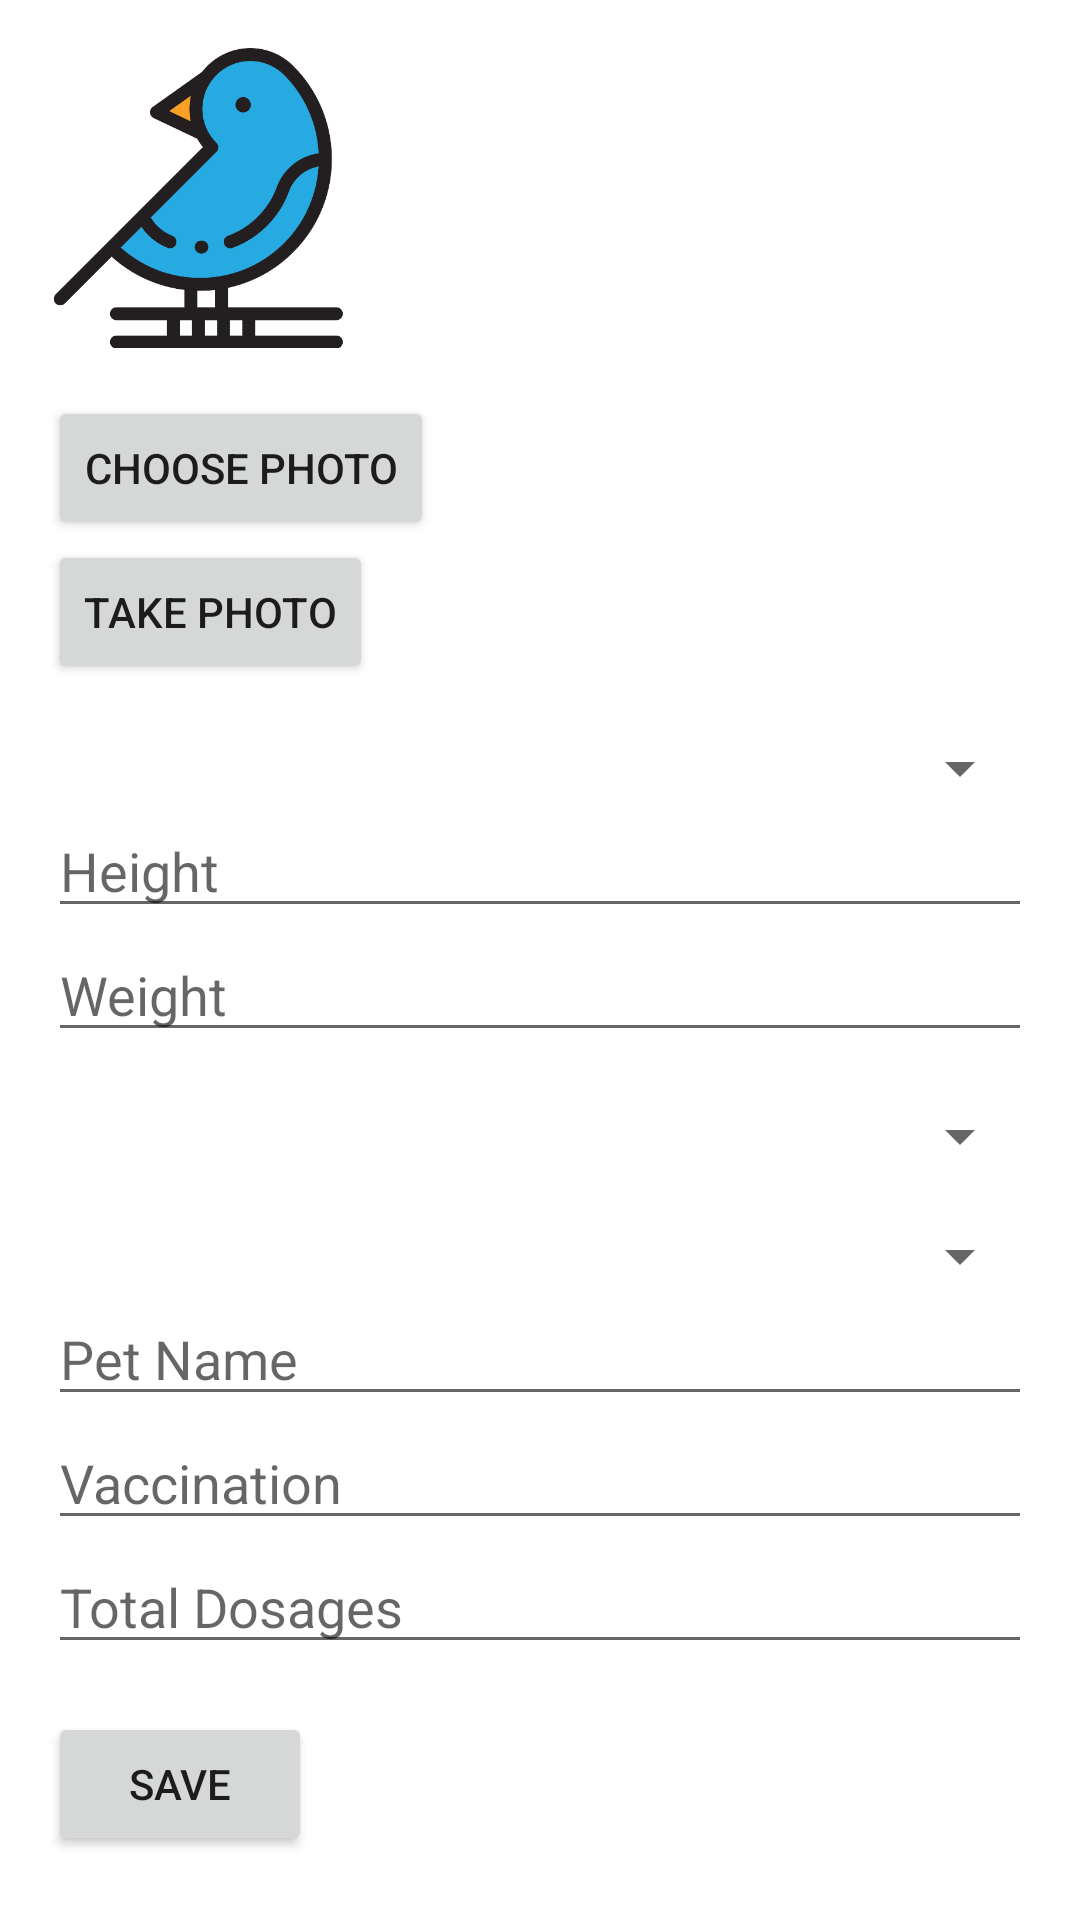

Reconstruct the res/layout file that produces this screen, plus the resources it refers to.
<!-- AndroidManifest.xml: application theme Theme.Paws -->
<!-- res/layout/fragment_bird.xml -->
<ScrollView xmlns:android="http://schemas.android.com/apk/res/android"
    xmlns:tools="http://schemas.android.com/tools"
    android:layout_width="match_parent"
    android:layout_height="match_parent"
    android:padding="16dp"
    tools:context=".BirdFragment">

    <LinearLayout
        android:layout_width="match_parent"
        android:layout_height="wrap_content"
        android:orientation="vertical">

        <ImageView
            android:id="@+id/imagePreview"
            android:layout_width="100dp"
            android:layout_height="100dp"
            android:layout_marginBottom="16dp"
            android:scaleType="centerCrop"
            android:src="@drawable/bbird" />

        <Button
            android:id="@+id/choosePhotoButton"
            android:layout_width="wrap_content"
            android:layout_height="wrap_content"
            android:text="Choose Photo" />

        <Button
            android:id="@+id/takePhotoButton"
            android:layout_width="wrap_content"
            android:layout_height="wrap_content"
            android:text="Take Photo" />

        <Spinner
            android:id="@+id/breedSpinner"
            android:layout_width="match_parent"
            android:layout_height="wrap_content"
            android:layout_marginTop="16dp" />

        <EditText
            android:id="@+id/heightEditText"
            android:layout_width="match_parent"
            android:layout_height="wrap_content"
            android:hint="Height" />

        <EditText
            android:id="@+id/weightEditText"
            android:layout_width="match_parent"
            android:layout_height="wrap_content"
            android:hint="Weight" />

        <Spinner
            android:id="@+id/ageSpinner"
            android:layout_width="match_parent"
            android:layout_height="wrap_content"
            android:layout_marginTop="16dp" />

        <Spinner
            android:id="@+id/colorSpinner"
            android:layout_width="match_parent"
            android:layout_height="wrap_content"
            android:layout_marginTop="16dp" />

        <EditText
            android:id="@+id/petNameEditText"
            android:layout_width="match_parent"
            android:layout_height="wrap_content"
            android:hint="Pet Name" />

        <EditText
            android:id="@+id/vaccinationEditText"
            android:layout_width="match_parent"
            android:layout_height="wrap_content"
            android:hint="Vaccination" />

        <EditText
            android:id="@+id/dosagesEditText"
            android:layout_width="match_parent"
            android:layout_height="wrap_content"
            android:hint="Total Dosages" />

        <Button
            android:id="@+id/saveButton"
            android:layout_width="wrap_content"
            android:layout_height="wrap_content"
            android:layout_marginTop="16dp"
            android:text="Save" />
    </LinearLayout>
</ScrollView>
<!-- resources referenced by this layout -->
<resources>
  <!-- drawable bbird: png bitmap (drawable, 21690 bytes) -->
  <style name="Theme.Paws" parent="Base.Theme.Paws" />
  <style name="Base.Theme.Paws" parent="Theme.MaterialComponents.DayNight.NoActionBar">
          
          
      </style>
</resources>
